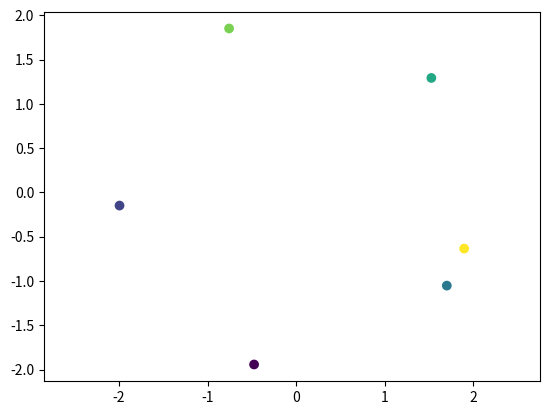

Write Python code to recreate this figure.
"""
Matching tasks, analogous to the delayed match-to-sample task of Griffiths paper (TODO: cite)
"""
# <codecell>

import numpy as np

class RingMatch:
    def __init__(self, n_points=6, radius=1, scramble=False, batch_size=128, data_size=None, seed=None, reset_rng_for_data=False) -> None:
        self.n_points = n_points
        self.radius = radius
        self.scramble = scramble
        self.batch_size = batch_size
        self.data_size = data_size
        self.rng = np.random.default_rng(seed)

        if self.data_size is not None:
            self.data = self.sample(self.data_size)
        
        if reset_rng_for_data:
            self.rng = np.random.default_rng(None)
        
    
    def sample(self, size):
        start = self.rng.uniform(0, 2 * np.pi, size=size)
        incs = 2 * np.pi / (self.n_points - 1)
        angles = np.array([start + incs * i for i in range(self.n_points - 1)] + [self.rng.uniform(0, 2 * np.pi, size=size)]).T
        
        xs = self.radius * np.stack((np.cos(angles), np.sin(angles)), axis=-1)

        if self.scramble:
            list(map(self.rng.shuffle, xs[:,:-1,:]))

        xs_choice = np.transpose(xs[:,[-1],:], axes=(0, 2, 1))
        dots = (xs[:,:-1,:] @ xs_choice).squeeze()
        closest_idxs = np.argmax(dots, axis=1)
        return xs, closest_idxs
    
    def __next__(self):
        if self.data_size is None:
            return self.sample(self.batch_size)
        else:
            idxs = self.rng.choice(self.data_size, size=self.batch_size, replace=True)
            return self.data[0][idxs], self.data[1][idxs]

    def __iter__(self):
        return self


class LabelRingMatch:
    """Gautam's classification task (simplified)"""
    def __init__(self, n_points=4, radius=1, n_classes=None, scramble=True, batch_size=128, seed=None, reset_rng_for_data=True):
        self.n_points = n_points
        self.radius = radius
        self.n_classes = n_classes or (n_points - 1)
        self.scramble = scramble
        self.batch_size = batch_size
        self.rng = np.random.default_rng(seed)

        self.idx_to_label = self.rng.normal(loc=0, scale=(1 / np.sqrt(2)), size=(self.n_classes, 2)) # 2D dataset

        if reset_rng_for_data:
            self.rng = np.random.default_rng(None)
    
    def __next__(self):
        start = self.rng.uniform(0, 2 * np.pi, size=self.batch_size)
        incs = 2 * np.pi / (self.n_points - 1)
        angles = np.array([start + incs * i for i in range(self.n_points - 1)] + [self.rng.uniform(0, 2 * np.pi, size=self.batch_size)]).T
        
        xs = self.radius * np.stack((np.cos(angles), np.sin(angles)), axis=-1)

        if self.scramble:
            list(map(self.rng.shuffle, xs[:,:-1,:]))

        xs_choice = np.transpose(xs[:,[-1],:], axes=(0, 2, 1))
        dots = (xs[:,:-1,:] @ xs_choice).squeeze()
        closest_idxs = np.argmax(dots, axis=1)

        classes = np.stack([self.rng.choice(self.n_classes, replace=False, size=(self.n_points - 1)) for _ in range(self.batch_size)])
        labels = self.idx_to_label[classes]
        closest_classes = classes[np.arange(self.batch_size), closest_idxs]

        interl_xs = np.empty((self.batch_size, self.n_points * 2 - 1, 2))
        interl_xs[:, 0::2] = xs
        interl_xs[:, 1::2] = labels

        return interl_xs, closest_classes

    
    def __iter__(self):
        return self

if __name__ == '__main__':
    import matplotlib.pyplot as plt

    # task = LabelRingMatch(n_points=6, seed=1, reset_rng_for_data=True)

    # xs, labs = next(task)

    # xs = xs[0]

    # points = xs[0::2]
    # labels = xs[1::2]

    # print('POINTS', points)
    # print("LAB", labels)

    # plt.scatter(points[:,0], points[:,1], c=np.arange(6))
    # plt.axis('equal')

    # print('Label', labs[0])
    # print('Match', task.idx_to_label[labs[0]])
    # print("All", task.idx_to_label)

    task = RingMatch(radius=2, scramble=True, batch_size=10, data_size=3, seed=1, reset_rng_for_data=True)
    xs, labs = next(task)
    plt.scatter(xs[0][:,0], xs[0][:,1], c=[0, 1, 2, 3, 4, 5])
    plt.axis('equal')
    print(xs)
